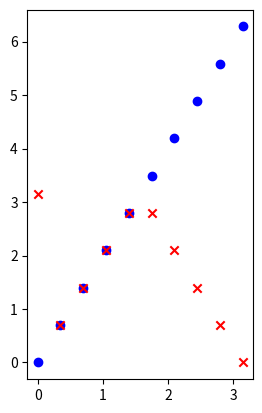

Reproduce this figure in Python.
import numpy as np
import matplotlib.pyplot as plt

def map_to_range(x, min, max):
    if x < min:
        x = max - (min - x) % (max - min)
    elif x > max:
        x = min + (x - min) % (max - min)

    return x

def xyz_to_uv(x):
    #u = np.arccos(map_to_range(x[2], -1, 1))
    #v = np.arcsin(map_to_range(x[1] / (np.cos(u) + 0.000001), -1, 1))

    # u = np.arcsin(map_to_range(x[2], -1, 1))
    # v = np.arccos(map_to_range(x[0] / (np.sin(u) + 0.000001), -1, 1))

    u = np.arccos(x[2])

    if (x[2] == -1):
        v = 0
    elif (x[2] == 1):
        v = np.pi
    else:
        v = np.arccos(map_to_range(x[0] / np.sin(u), -1, 1))

    #print(u, v)

    return np.array([u, v])

def uv_to_xyz(uv):
    # x = np.cos(uv[1]) * np.cos(uv[0])
    # y = np.sin(uv[1]) * np.cos(uv[0])
    # z = np.cos(uv[0])

    x = np.sin(uv[0]) * np.cos(uv[1])
    y = np.sin(uv[0]) * np.sin(uv[1])
    z = np.cos(uv[0])

    return np.array([x, y, z])

def next_point(x, vel, t):
    #uv = xyz_to_uv(x)

    #vel_u, vel_v = xyz_to_uv(vel)

    gamma_22 = - np.cos(x[0]) * np.sin(x[0])
    gamma_12 = np.cos(x[0]) / (np.sin(x[0]) + 0.000001)

    acc = np.array([
        - gamma_22 * (vel[1] ** 2),
        - 2 * gamma_12 * vel[0] * vel[1],
    ])

    vel_next = vel + t * acc[0]

    x_next = x + t * vel_next

    return x_next, vel_next

fig = plt.figure()
#ax = fig.add_subplot(111, projection='3d')

u_space = np.linspace(0, np.pi, 10)
v_space = np.linspace(0, 2*np.pi, 10)

u_space_after = []
v_space_after = []

one_pass_v = False

u_cnt = 0

for u in u_space:
    #v_space_after = []
    v_cnt = 0
    for v in v_space:
        point = uv_to_xyz(np.array([u, v]))

        # if np.isnan(point).any():
        #     print(u, v)
        
        #ax.scatter(point[0], point[1], point[2], c='r', marker='o')

        uv_after = xyz_to_uv(point)

        #print("(", u, ", ", v, ") -> ",  uv_after)

        #if not one_pass_v:
           # print(uv_after[1])

        #print(v_cnt, u_cnt, v_cnt == u_cnt)

        if u_cnt == v_cnt:
            v_space_after.append(uv_after[1])
            print(v_space_after)
        
        v_cnt += 1

    #one_pass_v = True
    u_space_after.append(uv_after[0])

    u_cnt += 1

# ax.set_xlabel('X')
# ax.set_ylabel('Y')



u_space_after = np.array(u_space_after)
v_space_after = np.array(v_space_after)

print("u_space:")
print(u_space)
print("u_space_after:")
print(u_space_after)
print("---------")
print("v_space:")
print(v_space)
print("v_space_after:")
print(v_space_after)
print("---------")

ax2 = fig.add_subplot(122)
ax2.scatter(u_space, v_space, c='b', marker='o')
ax2.scatter(u_space_after, v_space_after, c='r', marker='x')

plt.show()


exit(0)
origin = np.array([0, 0, 0])
focal_length = 1
image_plane_width, image_plane_height = 10, 10

image_plane_center = origin + np.array([0, focal_length, 0])

image_plane_points = []

for x in np.linspace(-image_plane_width/2, image_plane_width/2, 5):
    for y in np.linspace(-image_plane_height/2, image_plane_height/2, 5):
        point = np.array([x, focal_length, y])
        image_plane_points.append(point)

image_plane_points = np.array(image_plane_points)

fig = plt.figure()
ax = fig.add_subplot(111, projection='3d')

ax.scatter(image_plane_points[:, 0], image_plane_points[:, 1], image_plane_points[:, 2], c='r', marker='o')

ax.scatter(origin[0], origin[1], origin[2], c='b', marker='o')

for point in image_plane_points:
    vec = point - origin

    ax.plot([origin[0], point[0]], [origin[1], point[1]], [origin[2], point[2]], c='b')

    point_prev, point_curr = point, point
    point_prev_uv, point_curr_uv = xyz_to_uv(point_prev), xyz_to_uv(point_curr)
    vel = xyz_to_uv(vec)
    for i in range(3):
        point_prev = point_curr
        point_prev_uv = point_curr_uv

        #point_curr_uv = xyz_to_uv(point_curr)

        point_curr_uv, vel = next_point(point_curr_uv, vel, 0.1)

        point_curr = uv_to_xyz(point_curr_uv)

        ax.plot([point_prev[0], point_curr[0]], [point_prev[1], point_curr[1]], [point_prev[2], point_curr[2]], c='g')

ax.set_xlabel('X')
ax.set_ylabel('Y')

plt.show()

